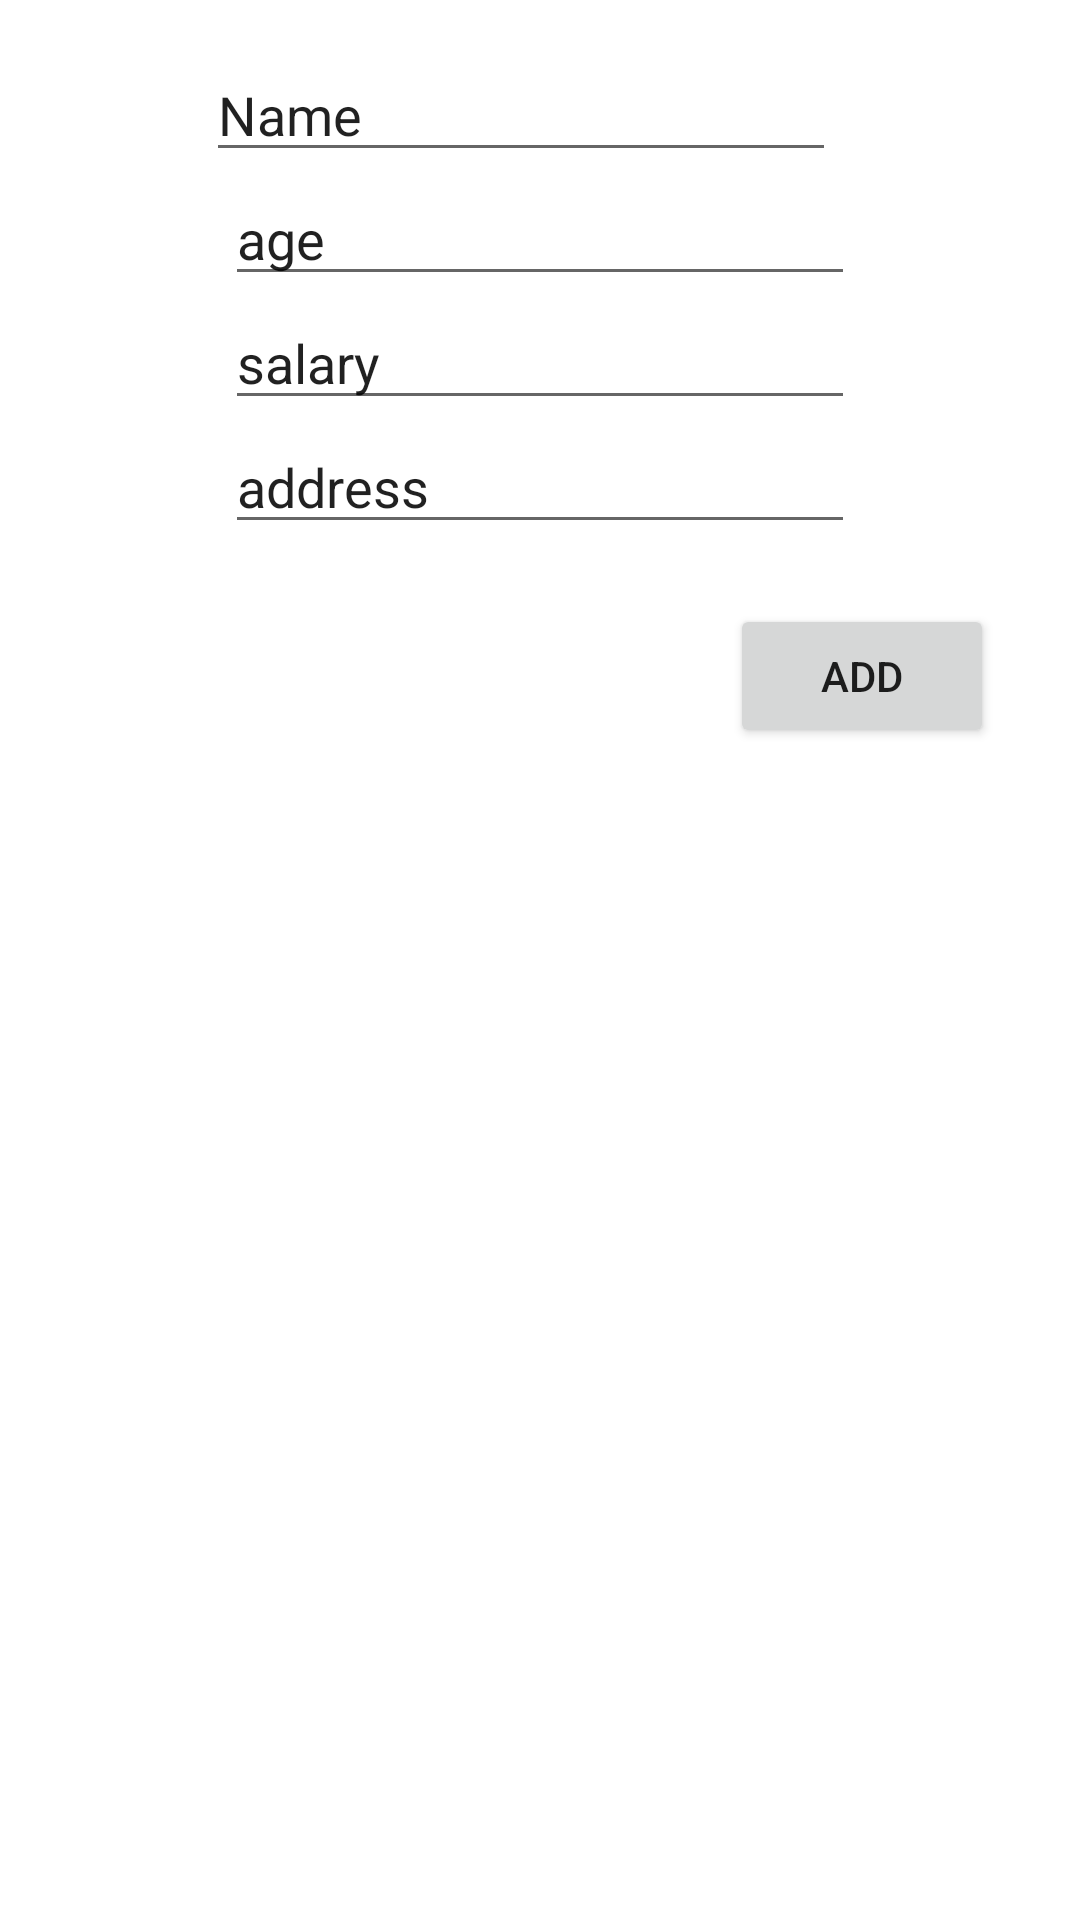

This screen was rendered from an Android layout file. Write that file and the resources it references.
<!-- AndroidManifest.xml: application theme Theme.SqliteAndMVVM -->
<!-- res/layout/activity_main.xml -->
<?xml version="1.0" encoding="utf-8"?>
<LinearLayout xmlns:android="http://schemas.android.com/apk/res/android"
    xmlns:app="http://schemas.android.com/apk/res-auto"
    xmlns:tools="http://schemas.android.com/tools"
    android:layout_width="match_parent"
    android:layout_height="match_parent"
    tools:context=".MainActivity"
    android:orientation="vertical">
    <androidx.constraintlayout.widget.ConstraintLayout
        android:layout_width="match_parent"
        android:layout_height="wrap_content">


        <EditText
            android:id="@+id/name"
            android:layout_width="wrap_content"
            android:layout_height="wrap_content"
            android:layout_marginTop="16dp"
            android:ems="10"
            android:inputType="textPersonName"
            android:text="Name"
            app:layout_constraintEnd_toEndOf="parent"
            app:layout_constraintHorizontal_bias="0.457"
            app:layout_constraintStart_toStartOf="parent"
            app:layout_constraintTop_toTopOf="parent" />

        <EditText
            android:id="@+id/age"
            android:layout_width="wrap_content"
            android:layout_height="wrap_content"
            android:ems="10"
            android:inputType="textPersonName"
            android:text="age"
            app:layout_constraintEnd_toEndOf="parent"
            app:layout_constraintStart_toStartOf="parent"
            app:layout_constraintTop_toBottomOf="@+id/name" />

        <EditText
            android:id="@+id/salary"
            android:layout_width="wrap_content"
            android:layout_height="wrap_content"
            android:ems="10"
            android:inputType="textPersonName"
            android:text="salary"
            app:layout_constraintEnd_toEndOf="parent"
            app:layout_constraintStart_toStartOf="parent"
            app:layout_constraintTop_toBottomOf="@+id/age" />

        <EditText
            android:id="@+id/address"
            android:layout_width="wrap_content"
            android:layout_height="wrap_content"
            android:ems="10"
            android:inputType="textPersonName"
            android:text="address"
            app:layout_constraintEnd_toEndOf="parent"
            app:layout_constraintStart_toStartOf="parent"
            app:layout_constraintTop_toBottomOf="@+id/salary" />

        <Button
            android:id="@+id/add"
            android:layout_width="wrap_content"
            android:layout_height="wrap_content"
            android:layout_marginTop="20dp"
            android:text="Add"
            app:layout_constraintEnd_toEndOf="parent"
            app:layout_constraintHorizontal_bias="0.895"
            app:layout_constraintStart_toStartOf="parent"
            app:layout_constraintTop_toBottomOf="@+id/address" />



    </androidx.constraintlayout.widget.ConstraintLayout>



    <androidx.recyclerview.widget.RecyclerView
        android:id="@+id/recycler"
        android:layout_width="match_parent"
        android:layout_height="match_parent"

        app:layout_constraintBottom_toBottomOf="parent"
        app:layout_constraintEnd_toEndOf="parent"
        app:layout_constraintHorizontal_bias="0.0"
        app:layout_constraintStart_toStartOf="parent"
        app:layout_constraintTop_toBottomOf="@+id/add"
        app:layout_constraintVertical_bias="0.051"></androidx.recyclerview.widget.RecyclerView>


</LinearLayout>
<!-- resources referenced by this layout -->
<resources>
  <style name="Theme.SqliteAndMVVM" parent="Theme.MaterialComponents.DayNight.DarkActionBar">
          
          <item name="colorPrimary">@color/purple_500</item>
          <item name="colorPrimaryVariant">@color/purple_700</item>
          <item name="colorOnPrimary">@color/white</item>
          
          <item name="colorSecondary">@color/teal_200</item>
          <item name="colorSecondaryVariant">@color/teal_700</item>
          <item name="colorOnSecondary">@color/black</item>
          
          <item name="android:statusBarColor" tools:targetApi="l">?attr/colorPrimaryVariant</item>
          
      </style>
  <!-- not gathered from this repository: default colours our renderer supplied (Android Studio template values) -->
  <color name="purple_500">#FF6200EE</color>
  <color name="purple_700">#FF3700B3</color>
  <color name="teal_200">#FF03DAC5</color>
  <color name="teal_700">#FF018786</color>
  <color name="black">#FF000000</color>
  <color name="white">#FFFFFFFF</color>
</resources>
